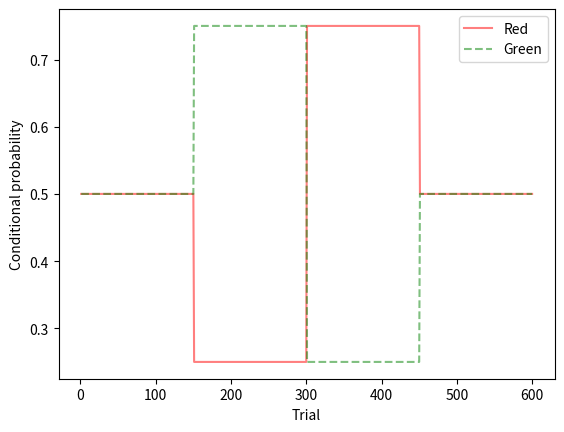

Recreate this plot in Python.
import numpy as np
import matplotlib.pyplot as plt

trials=np.arange(1,601)
redCondProba=np.ones(600)
greenCondProba=np.ones(600)

redCondProba[:150]=0.5
redCondProba[150:300]=0.25
redCondProba[300:450]=0.75
redCondProba[450:]=0.5

greenCondProba[:150]=0.5
greenCondProba[150:300]=0.75
greenCondProba[300:450]=0.25
greenCondProba[450:]=0.5

# Plot the conditional probabilities
plt.plot(trials,redCondProba,'r',label='Red',alpha=0.5)
plt.plot(trials,greenCondProba,'g',label='Green',alpha=0.5,linestyle='--')
plt.xlabel('Trial')
plt.ylabel('Conditional probability')
plt.savefig('condProba.png')
plt.legend()
plt.show()
